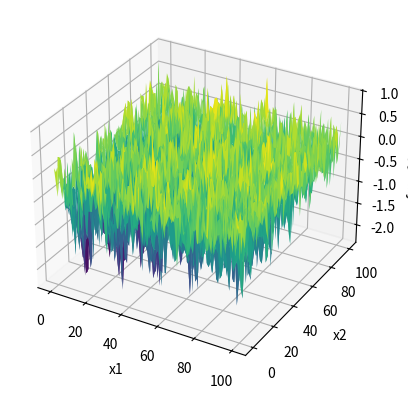

Here is the Python script that generated this plot:
import numpy as np
import matplotlib.pyplot as plt
from mpl_toolkits.mplot3d import Axes3D

# Define the multinodal function
def multinodal(x):
    return (np.sin(0.05 * np.pi * x) ** 6) / 2 ** (2 * ((x - 10) / 80) ** 2)

# Define the func1 function
def func1(x0):
    x1, x2 = x0[0], x0[1]
    return -(multinodal(x1) + multinodal(x2)) + np.random.normal(0, 0.3)

# Define the domains for x1 and x2
x1_domain = np.linspace(0, 100, 100)  # Adjust the number of points as needed
x2_domain = np.linspace(0, 100, 100)  # Adjust the number of points as needed

# Create a grid of (x1, x2) values
x1_grid, x2_grid = np.meshgrid(x1_domain, x2_domain)

# Calculate the corresponding values of func1 for each (x1, x2) pair
func1_values = np.zeros_like(x1_grid)
for i in range(len(x1_domain)):
    for j in range(len(x2_domain)):
        x1 = x1_grid[i, j]
        x2 = x2_grid[i, j]
        func1_values[i, j] = func1([x1, x2])

# Create a 3D surface plot
fig = plt.figure()
ax = fig.add_subplot(111, projection='3d')
ax.plot_surface(x1_grid, x2_grid, func1_values, cmap='viridis')

# Set labels for the axes
ax.set_xlabel('x1')
ax.set_ylabel('x2')
ax.set_zlabel('func1 Value')

# Show the plot
plt.show()
